Run: headless pygame with SDL's dummy video driver; simulated clock (each Clock.tick advances the game by its frame time, no real sleeping); random seed 0; keys injected as events and as key.get_pressed() state; no mouse input.
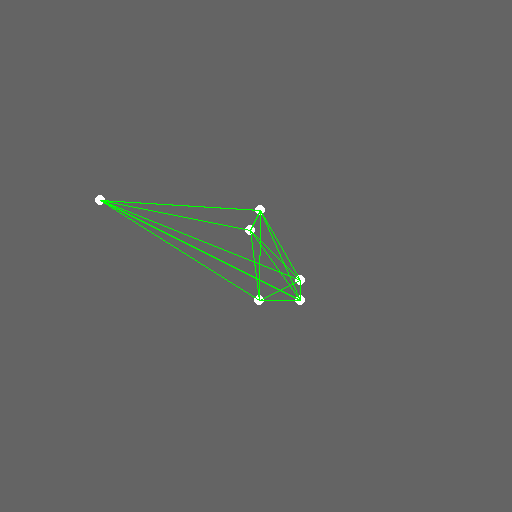
Frame 1 of 4 · flips 1–60 · no input
Frame 2 of 4 · flips 61–180 · tapped SPACE, RETURN · held RIGHT (→), D · screen unchanged from frame 1, image omitted
Frame 3 of 4 · flips 181–300 · held DOWN (↓), S · screen unchanged from frame 2, image omitted
Frame 4 of 4 · flips 301–420 · held LEFT (←), A, UP (↑), W · screen unchanged from frame 3, image omitted

The pygame program that drew these frames:

import os
import sys
import pygame
import math

class Point:
    x = 0
    y = 0
    color = pygame.Color(255,255,255,255)
    radius = 5
    def __init__(self, coord_x, coord_y):
        self.x = coord_x
        self.y = coord_y

    def draw(self, surface):
        pygame.draw.circle(surface, self.color, (self.x, self.y), self.radius)

class Edge:
    start_x = 0
    start_y = 0
    end_x = 0
    end_y = 0
    color = pygame.Color(0,255,0,255)

    def __init__(self, x0, y0, x1, y1):
        self.start_x = x0
        self.start_y = y0
        self.end_x = x1
        self.end_y = y1

    def draw(self, surface):
        pygame.draw.line(surface, self.color, (self.start_x, self.start_y), (self.end_x, self.end_y))

# simply draw a line from each point to each point
def simpleLines(points):
    out = []
    for p in points:
        for o in points:
            if (o == p):
                continue
            out.append(Edge(p.x, p.y, o.x, o.y))

    return out

if __name__ == "__main__":
    pygame.init()

    screen = pygame.display.set_mode((512,512))

    heightfield = pygame.Surface((512,512))
    heightfield.fill(pygame.Color(100,100,100,255))
    heightrect = heightfield.get_rect()

    points = []
    points.append(Point(100,200))
    points.append(Point(250,230))
    points.append(Point(300,300))
    points.append(Point(259,300))
    points.append(Point(260,210))
    points.append(Point(300,280))

    edges = simpleLines(points)

    while 1:
        for event in pygame.event.get():
            if event.type == pygame.QUIT:
                sys.exit()

        screen.fill(pygame.Color(0,0,255,255))
        screen.blit(heightfield, heightrect)

        for p in points:
            p.draw(screen)

        for e in edges:
            e.draw(screen)

        pygame.display.flip()
